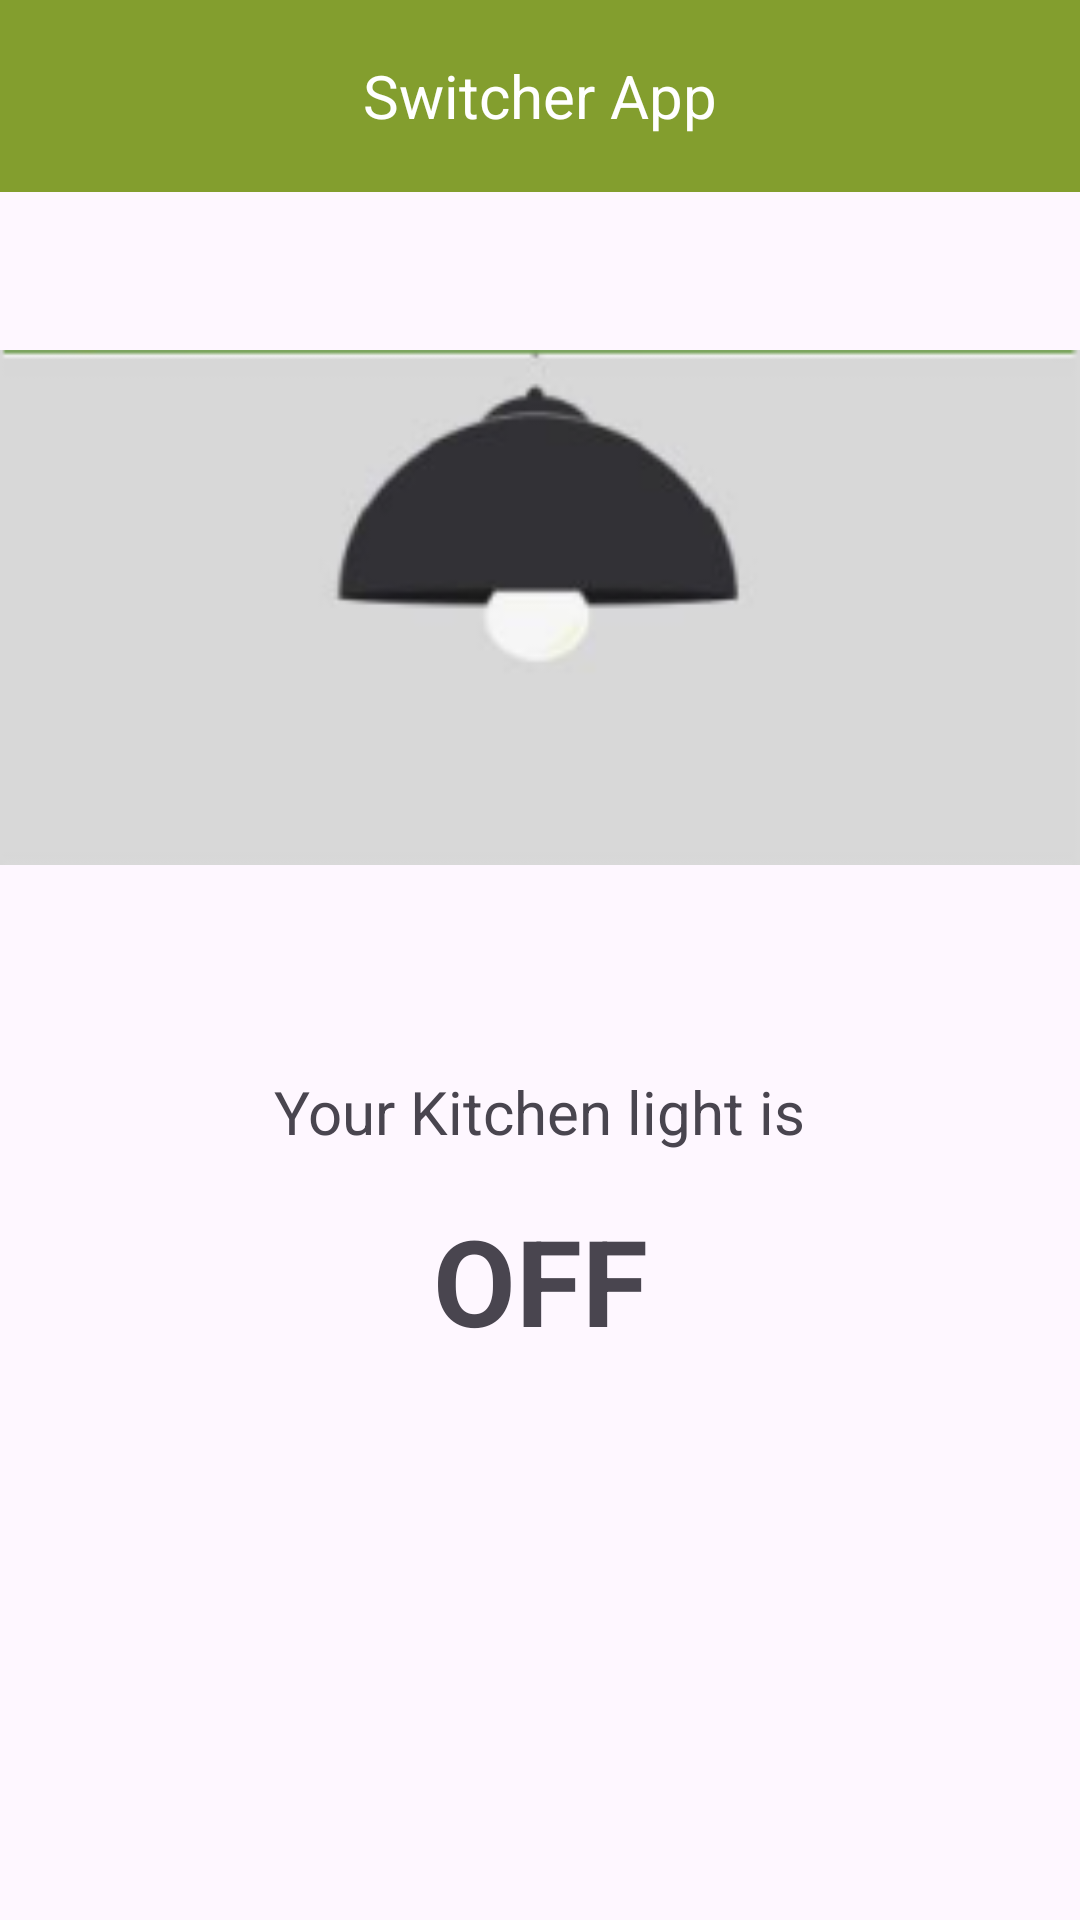

Android layout source for this screen:
<!-- AndroidManifest.xml: application theme Theme.TheSwitcher_PatriciaDuarte -->
<!-- res/layout/division_light.xml -->
<?xml version="1.0" encoding="utf-8"?>
<androidx.constraintlayout.widget.ConstraintLayout xmlns:android="http://schemas.android.com/apk/res/android"
    xmlns:app="http://schemas.android.com/apk/res-auto"
    android:id="@+id/divisionLight"
    android:layout_width="match_parent"
    android:layout_height="match_parent"
    android:orientation="vertical">

    <include
        android:id="@+id/toolbar_division"
        layout="@layout/toolbar"
        app:layout_constraintTop_toTopOf="parent"
        app:layout_constraintStart_toStartOf="parent"
        app:layout_constraintEnd_toEndOf="parent"/>

        <ImageView
            android:id="@+id/light_image"
            android:layout_width="match_parent"
            android:layout_height="277dp"
            android:src="@drawable/light_off"
            app:layout_constraintTop_toBottomOf="@id/toolbar_division"
            app:layout_constraintStart_toStartOf="parent"
            app:layout_constraintEnd_toEndOf="parent" />

        <TextView
            android:id="@+id/light_division_text"
            android:layout_width="wrap_content"
            android:layout_height="wrap_content"
            android:layout_gravity="center_horizontal"
            android:layout_marginTop="16dp"
            android:text="Your Kitchen light is"
            android:textSize="20sp"
            app:layout_constraintTop_toBottomOf="@id/light_image"
            app:layout_constraintStart_toStartOf="parent"
            app:layout_constraintEnd_toEndOf="parent"/>

        <TextView
            android:id="@+id/light_text"
            android:layout_width="wrap_content"
            android:layout_height="wrap_content"
            android:layout_gravity="center_horizontal"
            android:layout_marginTop="16dp"
            android:text="OFF"
            android:textSize="40sp"
            android:textStyle="bold"
            app:layout_constraintTop_toBottomOf="@id/light_division_text"
            app:layout_constraintStart_toStartOf="parent"
            app:layout_constraintEnd_toEndOf="parent"/>

</androidx.constraintlayout.widget.ConstraintLayout>
<!-- res/layout/toolbar.xml (included above) -->
<?xml version="1.0" encoding="utf-8"?>
<androidx.appcompat.widget.Toolbar xmlns:android="http://schemas.android.com/apk/res/android"
    android:layout_width="match_parent"
    android:layout_height="wrap_content"
    android:background="?attr/colorPrimary"
    android:minHeight="?attr/actionBarSize"
    android:backgroundTint="#839e2e"
    android:id="@+id/toolbar">

    <FrameLayout
        android:id="@+id/fl_back_image"
        android:layout_width="50dp"
        android:layout_height="wrap_content"
        android:visibility="invisible"
        android:gravity="start">

        <ImageView
            android:id="@+id/toolbar_back_image"
            android:layout_width="wrap_content"
            android:layout_height="wrap_content"
            android:gravity="end|center"
            android:src="@drawable/arrow_back"/>

        <TextView
            android:layout_width="wrap_content"
            android:layout_height="wrap_content"
            android:text="@string/back"
            android:layout_gravity="end|center"
            android:textColor="@color/white"/>
    </FrameLayout>

    <TextView
        android:layout_width="wrap_content"
        android:layout_height="wrap_content"
        android:text="@string/app_name"
        android:layout_gravity="center"
        android:textColor="@color/white"
        android:id="@+id/toolbar_title"
        android:textSize="20sp"/>
</androidx.appcompat.widget.Toolbar>
<!-- resources referenced by this layout -->
<resources>
  <!-- drawable light_off: png bitmap (drawable, 6261 bytes) -->
  <string name="app_name">Switcher App</string>
  <string name="back">Back</string>
  <style name="Theme.TheSwitcher_PatriciaDuarte" parent="Base.Theme.TheSwitcher_PatriciaDuarte" />
  <style name="Base.Theme.TheSwitcher_PatriciaDuarte" parent="Theme.Material3.DayNight.NoActionBar">
          
          
      </style>
  <!-- not gathered from this repository: default colours our renderer supplied (Android Studio template values) -->
  <color name="white">#FFFFFFFF</color>
</resources>
